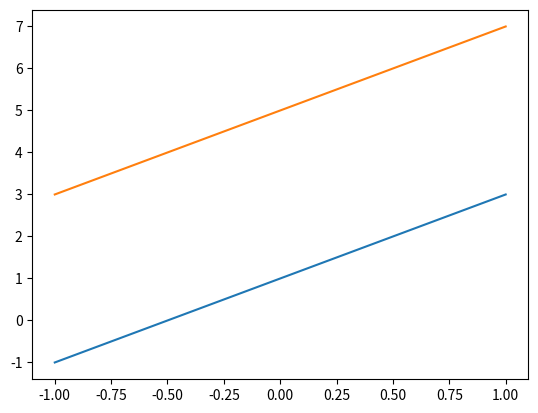

Source code (Python):
import matplotlib.pyplot as plt
import numpy as np

x = np.linspace(-1, 1, 50)
y = 2*x + 1
z = 2*x + 5

plt.figure()
plt.plot(x, y)
plt.plot(x, z)
plt.show()




